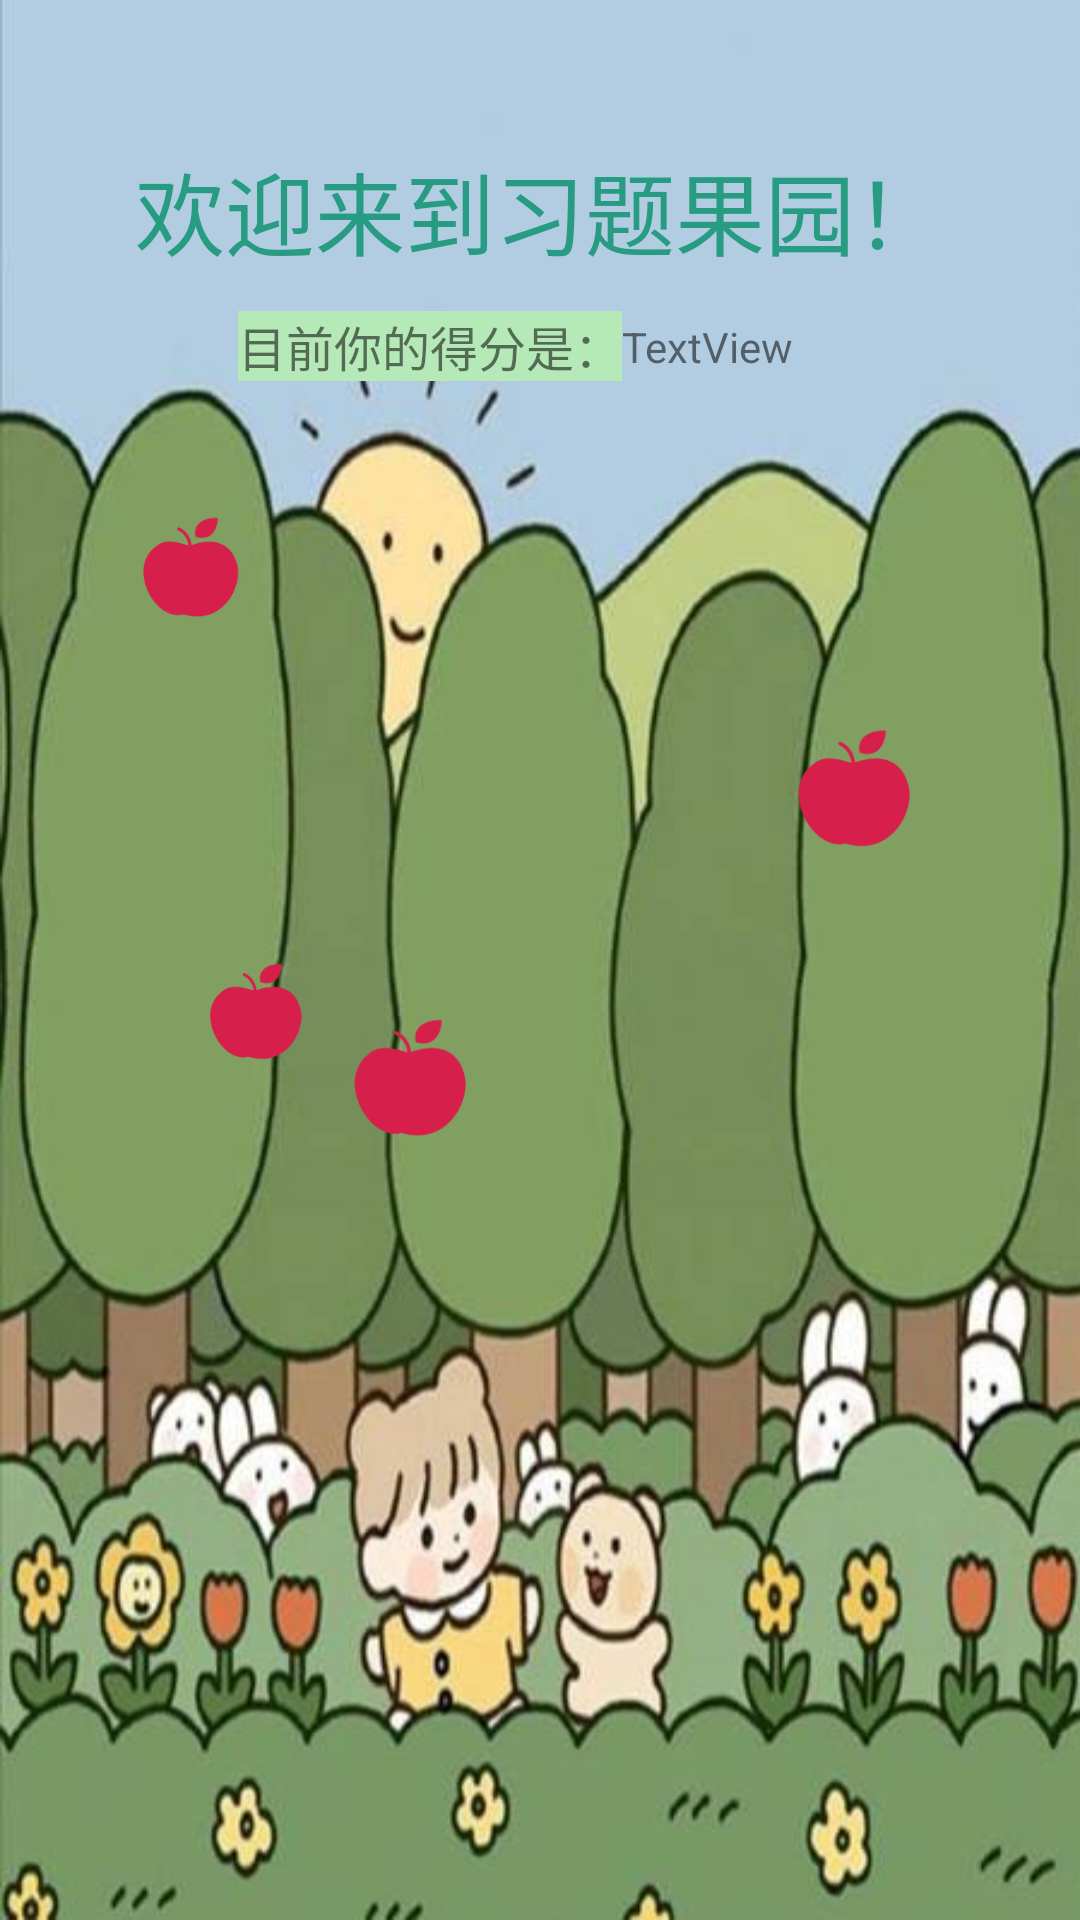

Layout XML and referenced resources for this Android screen:
<!-- AndroidManifest.xml: application theme AppTheme -->
<!-- res/layout/game_fragment.xml -->
<?xml version="1.0" encoding="utf-8"?>
<androidx.constraintlayout.widget.ConstraintLayout xmlns:android="http://schemas.android.com/apk/res/android"
    xmlns:app="http://schemas.android.com/apk/res-auto"
    xmlns:tools="http://schemas.android.com/tools"
    android:layout_width="match_parent"
    android:layout_height="match_parent"
    android:background="@drawable/gameback"
    tools:context=".fragment.GameFragment">


    <ImageView
        android:id="@+id/apple1"
        android:layout_width="61dp"
        android:layout_height="53dp"
        android:src="@drawable/apple"
        app:layout_constraintBottom_toBottomOf="parent"
        app:layout_constraintEnd_toEndOf="parent"
        app:layout_constraintHorizontal_bias="0.111"
        app:layout_constraintStart_toStartOf="parent"
        app:layout_constraintTop_toTopOf="parent"
        app:layout_constraintVertical_bias="0.28" />

    <ImageView
        android:id="@+id/apple2"
        android:layout_width="51dp"
        android:layout_height="59dp"
        android:layout_marginStart="60dp"
        android:layout_marginLeft="60dp"
        android:layout_marginTop="92dp"
        android:src="@drawable/apple"
        app:layout_constraintStart_toStartOf="parent"
        app:layout_constraintTop_toBottomOf="@+id/apple1" />

    <ImageView
        android:id="@+id/apple3"
        android:layout_width="62dp"
        android:layout_height="65dp"
        android:layout_marginTop="68dp"
        android:layout_marginEnd="44dp"
        android:layout_marginRight="44dp"
        android:src="@drawable/apple"
        app:layout_constraintEnd_toEndOf="parent"
        app:layout_constraintTop_toTopOf="@+id/apple1" />

    <ImageView
        android:id="@+id/apple4"
        android:layout_width="62dp"
        android:layout_height="64dp"
        android:layout_marginTop="32dp"
        android:layout_marginEnd="192dp"
        android:layout_marginRight="192dp"
        android:src="@drawable/apple"
        app:layout_constraintEnd_toEndOf="parent"
        app:layout_constraintTop_toBottomOf="@+id/apple3" />

    <TextView
        android:id="@+id/textView9"
        android:layout_width="wrap_content"
        android:layout_height="wrap_content"
        android:layout_marginTop="48dp"
        android:text="欢迎来到习题果园！"
        android:textColor="@color/GreenDark"
        android:textColorHighlight="@color/GreenDark"
        android:textSize="30sp"
        app:autoSizeTextType="uniform"
        app:layout_constraintEnd_toEndOf="parent"
        app:layout_constraintStart_toStartOf="parent"
        app:layout_constraintTop_toTopOf="parent" />

    <TextView
        android:id="@+id/textView12"
        android:layout_width="wrap_content"
        android:layout_height="wrap_content"
        android:layout_marginTop="12dp"
        android:background="@color/GreenLL"
        android:text="目前你的得分是："
        android:textSize="16sp"
        app:layout_constraintEnd_toEndOf="parent"
        app:layout_constraintHorizontal_bias="0.342"
        app:layout_constraintStart_toStartOf="parent"
        app:layout_constraintTop_toBottomOf="@+id/textView9" />

    <TextView
        android:id="@+id/score_actvt"
        android:layout_width="wrap_content"
        android:layout_height="wrap_content"
        android:text="TextView"
        app:layout_constraintBottom_toBottomOf="@+id/textView12"
        app:layout_constraintStart_toEndOf="@+id/textView12"
        app:layout_constraintTop_toTopOf="@+id/textView12" />
</androidx.constraintlayout.widget.ConstraintLayout>
<!-- resources referenced by this layout -->
<resources>
  <color name="GreenDark">#279C82</color>
  <color name="GreenLL">#B5E9B7</color>
  <!-- drawable apple: png bitmap (drawable, 4370 bytes) -->
  <!-- drawable gameback: jpg bitmap (drawable, 37348 bytes) -->
  <style name="AppTheme" parent="Theme.AppCompat.Light.DarkActionBar">
          
          <item name="colorPrimary">@color/GreenDark</item>
          <item name="colorPrimaryDark">@color/GreenDark</item>
          <item name="colorAccent">@color/colorAccent</item>
      </style>
  <color name="colorAccent">#03DAC5</color>
</resources>
